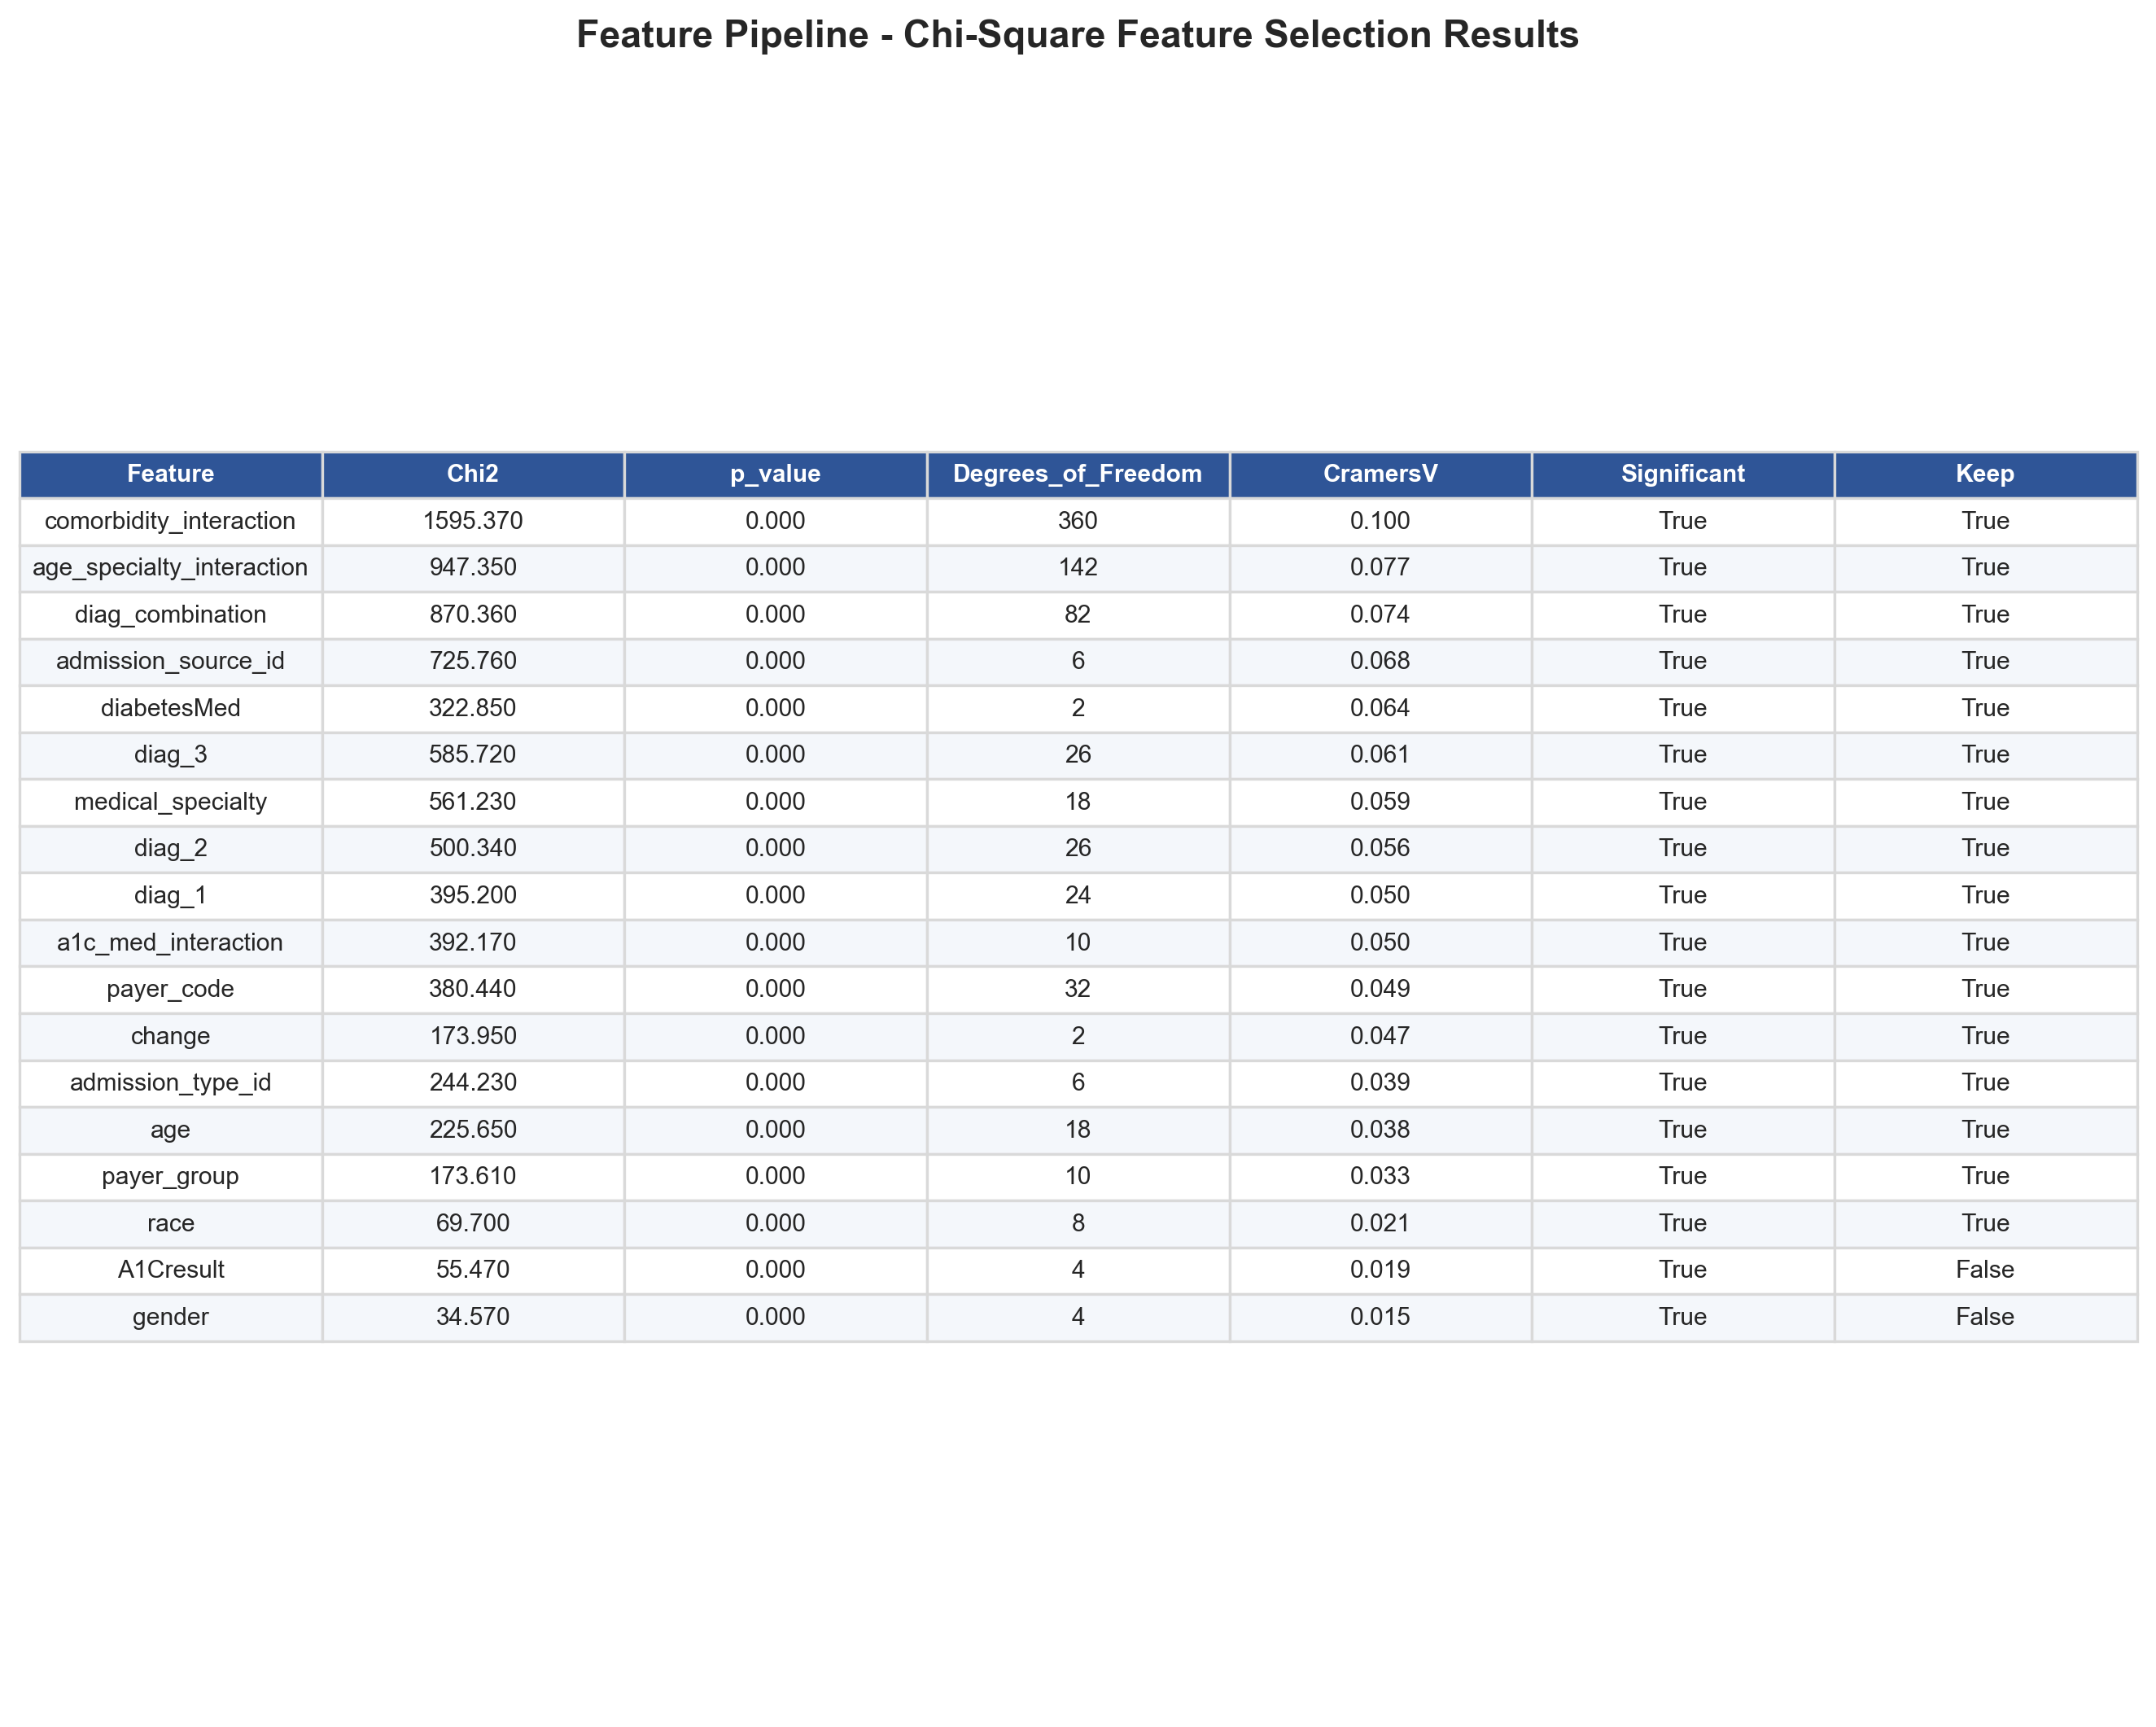

The table this chart was drawn from, first rows:
Feature, Chi2, p_value, Degrees_of_Freedom, CramersV, Significant, Keep
comorbidity_interaction, 1595, 0.0, 360, 0.1002, True, True
age_specialty_interaction, 947.4, 0.0, 142, 0.0772, True, True
diag_combination, 870.4, 0.0, 82, 0.074, True, True
admission_source_id, 725.8, 0.0, 6, 0.0676, True, True
diabetesMed, 322.9, 0.0, 2, 0.0638, True, True
diag_3, 585.7, 0.0, 26, 0.0607, True, True
medical_specialty, 561.2, 0.0, 18, 0.0595, True, True
diag_2, 500.3, 0.0, 26, 0.0561, True, True
diag_1, 395.2, 0.0, 24, 0.0499, True, True
a1c_med_interaction, 392.2, 0.0, 10, 0.0497, True, True
payer_code, 380.4, 0.0, 32, 0.0489, True, True
change, 173.9, 0.0, 2, 0.0468, True, True
admission_type_id, 244.2, 0.0, 6, 0.0392, True, True
age, 225.7, 0.0, 18, 0.0377, True, True
payer_group, 173.6, 0.0, 10, 0.0331, True, True
race, 69.7, 0.0, 8, 0.021, True, True
A1Cresult, 55.47, 0.0, 4, 0.0187, True, False
gender, 34.57, 1e-06, 4, 0.0148, True, False
